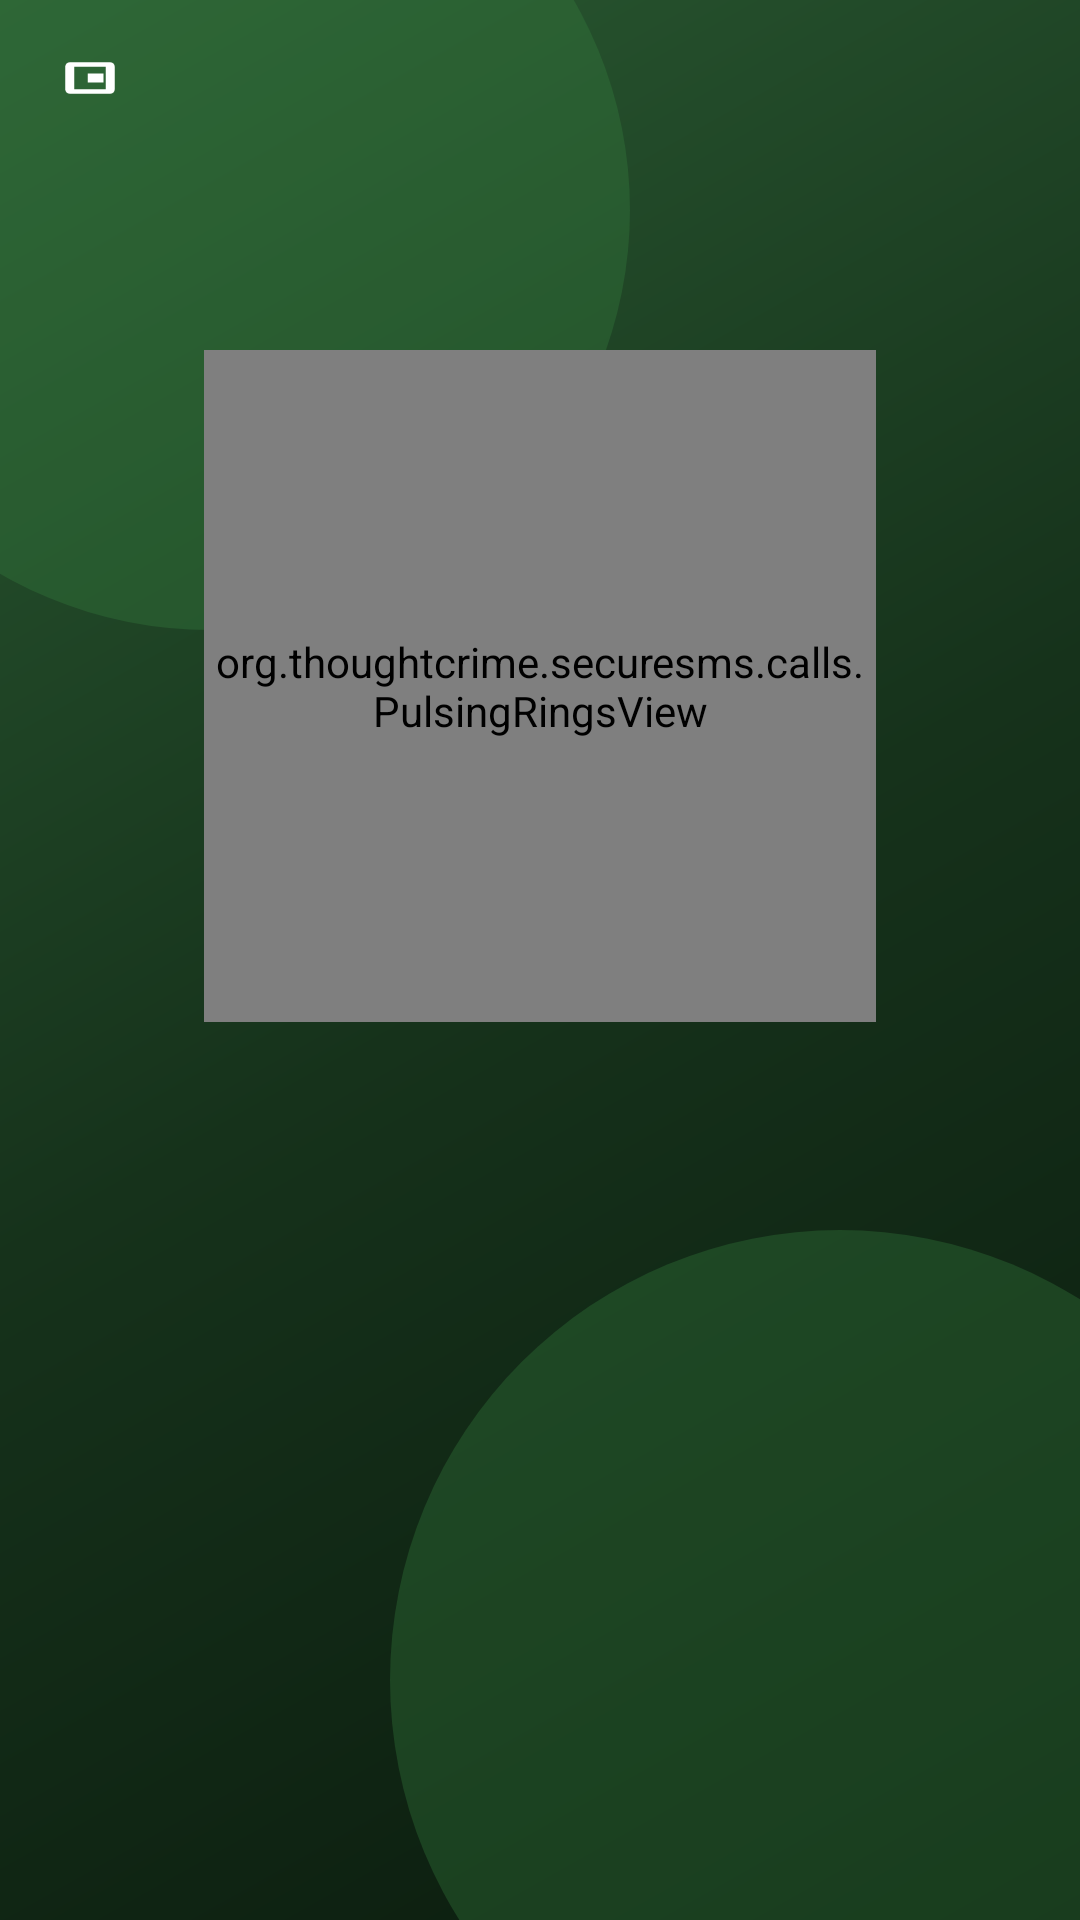

Layout XML and referenced resources for this Android screen:
<!-- AndroidManifest.xml: activity theme Theme.App.NoActionBar.Fullscreen -->
<!-- res/layout/activity_call.xml -->
<?xml version="1.0" encoding="utf-8"?>
<androidx.constraintlayout.widget.ConstraintLayout
    xmlns:android="http://schemas.android.com/apk/res/android"
    xmlns:app="http://schemas.android.com/apk/res-auto"
    xmlns:tools="http://schemas.android.com/tools"
    android:id="@+id/call_root_view"
    android:layout_width="match_parent"
    android:layout_height="match_parent"
    android:background="@drawable/call_bg_gradient"
    android:fitsSystemWindows="false">

    

    <View
        android:id="@+id/glow_top_left"
        android:layout_width="280dp"
        android:layout_height="280dp"
        android:background="@drawable/call_glow_blob"
        android:translationX="-70dp"
        android:translationY="-70dp"
        app:layout_constraintStart_toStartOf="parent"
        app:layout_constraintTop_toTopOf="parent" />

    <View
        android:id="@+id/glow_bottom_right"
        android:layout_width="300dp"
        android:layout_height="300dp"
        android:background="@drawable/call_glow_blob"
        android:translationX="70dp"
        android:translationY="70dp"
        app:layout_constraintEnd_toEndOf="parent"
        app:layout_constraintBottom_toBottomOf="parent" />

    

    <org.webrtc.SurfaceViewRenderer
        android:id="@+id/remote_video_view"
        android:layout_width="0dp"
        android:layout_height="0dp"
        android:visibility="gone"
        android:importantForAccessibility="no"
        app:layout_constraintTop_toTopOf="parent"
        app:layout_constraintBottom_toBottomOf="parent"
        app:layout_constraintStart_toStartOf="parent"
        app:layout_constraintEnd_toEndOf="parent" />

    
    

    <LinearLayout
        android:id="@+id/center_info_block"
        android:layout_width="wrap_content"
        android:layout_height="wrap_content"
        android:orientation="vertical"
        android:gravity="center"
        app:layout_constraintStart_toStartOf="parent"
        app:layout_constraintEnd_toEndOf="parent"
        app:layout_constraintTop_toTopOf="parent"
        app:layout_constraintBottom_toTopOf="@id/call_controls_layout"
        app:layout_constraintVertical_bias="0.35">

        
        <FrameLayout
            android:layout_width="224dp"
            android:layout_height="224dp">

            <org.thoughtcrime.securesms.calls.PulsingRingsView
                android:id="@+id/rings_view"
                android:layout_width="match_parent"
                android:layout_height="match_parent"
                android:layout_gravity="center" />

            <com.google.android.material.imageview.ShapeableImageView
                android:id="@+id/remote_avatar_view"
                android:layout_width="125dp"
                android:layout_height="125dp"
                android:layout_gravity="center"
                android:scaleType="centerCrop"
                android:contentDescription="Contact photo"
                app:shapeAppearanceOverlay="@style/ShapeAppearance.Material3.Corner.Full"
                tools:src="@drawable/ic_person" />

        </FrameLayout>

        
        <TextView
            android:id="@+id/display_name_text"
            android:layout_width="240dp"
            android:layout_height="wrap_content"
            android:layout_marginTop="16dp"
            android:textColor="#FFFFFF"
            android:textSize="28sp"
            android:textStyle="bold"
            android:gravity="center"
            android:maxLines="1"
            android:autoSizeTextType="uniform"
            android:autoSizeMinTextSize="18sp"
            android:autoSizeMaxTextSize="28sp"
            tools:text="John Doe" />

        
        <TextView
            android:id="@+id/status_text"
            android:layout_width="wrap_content"
            android:layout_height="wrap_content"
            android:layout_marginTop="8dp"
            android:textColor="#D9FFFFFF"
            android:textSize="16sp"
            tools:text="Connecting..." />

    </LinearLayout>

    

    <ImageButton
        android:id="@+id/pip_button"
        android:layout_width="36dp"
        android:layout_height="36dp"
        android:layout_marginStart="12dp"
        android:layout_marginTop="8dp"
        android:src="@drawable/ic_pip"
        android:background="?attr/selectableItemBackgroundBorderless"
        android:tint="#FFFFFF"
        android:contentDescription="Picture in picture"
        app:layout_constraintStart_toStartOf="parent"
        app:layout_constraintTop_toTopOf="parent" />

    

    <FrameLayout
        android:id="@+id/local_video_container"
        android:layout_width="120dp"
        android:layout_height="150dp"
        android:layout_marginEnd="16dp"
        android:layout_marginTop="16dp"
        android:visibility="gone"
        android:clipChildren="true"
        android:clipToPadding="true"
        app:layout_constraintEnd_toEndOf="parent"
        app:layout_constraintTop_toTopOf="parent">

        <org.webrtc.SurfaceViewRenderer
            android:id="@+id/local_video_view"
            android:layout_width="match_parent"
            android:layout_height="match_parent" />

        
        <ImageButton
            android:id="@+id/switch_camera_button"
            android:layout_width="40dp"
            android:layout_height="40dp"
            android:layout_gravity="bottom|end"
            android:layout_margin="6dp"
            android:background="@drawable/call_button_inactive"
            android:src="@drawable/ic_switch_camera"
            android:tint="#FFFFFF"
            android:contentDescription="Switch camera"
            android:padding="8dp" />

    </FrameLayout>

    

    <LinearLayout
        android:id="@+id/call_controls_layout"
        android:layout_width="0dp"
        android:layout_height="wrap_content"
        android:orientation="horizontal"
        android:gravity="center"
        android:paddingStart="8dp"
        android:paddingEnd="8dp"
        android:paddingBottom="40dp"
        android:visibility="gone"
        android:clipChildren="false"
        android:clipToPadding="false"
        app:layout_constraintBottom_toBottomOf="parent"
        app:layout_constraintStart_toStartOf="parent"
        app:layout_constraintEnd_toEndOf="parent">

        
        <LinearLayout
            android:layout_width="0dp"
            android:layout_weight="1"
            android:layout_height="wrap_content"
            android:orientation="vertical"
            android:gravity="center">

            <ImageButton
                android:id="@+id/speaker_button"
                android:layout_width="70dp"
                android:layout_height="70dp"
                android:src="@drawable/ic_volume_up"
                android:background="@drawable/call_button_inactive"
                android:tint="#FFFFFF"
                android:contentDescription="Speaker"
                android:padding="18dp" />

        </LinearLayout>

        
        <LinearLayout
            android:layout_width="0dp"
            android:layout_weight="1"
            android:layout_height="wrap_content"
            android:orientation="vertical"
            android:gravity="center">

            <ImageButton
                android:id="@+id/video_button"
                android:layout_width="70dp"
                android:layout_height="70dp"
                android:src="@drawable/ic_videocam_off"
                android:background="@drawable/call_button_inactive"
                android:tint="#FFFFFF"
                android:contentDescription="Toggle camera"
                android:padding="18dp" />

        </LinearLayout>

        
        <LinearLayout
            android:layout_width="0dp"
            android:layout_weight="1"
            android:layout_height="wrap_content"
            android:orientation="vertical"
            android:gravity="center">

            <ImageButton
                android:id="@+id/mute_button"
                android:layout_width="70dp"
                android:layout_height="70dp"
                android:src="@drawable/ic_mic_on"
                android:background="@drawable/call_button_active_green"
                android:tint="#FFFFFF"
                android:contentDescription="Toggle microphone"
                android:padding="18dp" />

        </LinearLayout>

        
        <LinearLayout
            android:layout_width="0dp"
            android:layout_weight="1"
            android:layout_height="wrap_content"
            android:orientation="vertical"
            android:gravity="center">

            <ImageButton
                android:id="@+id/end_call_button"
                android:layout_width="70dp"
                android:layout_height="70dp"
                android:src="@drawable/ic_call_end"
                android:background="@drawable/call_button_end"
                android:tint="#FFFFFF"
                android:contentDescription="End call"
                android:padding="18dp" />

        </LinearLayout>

    </LinearLayout>

    

    <LinearLayout
        android:id="@+id/incoming_call_prompt"
        android:layout_width="0dp"
        android:layout_height="wrap_content"
        android:orientation="horizontal"
        android:gravity="center"
        android:paddingStart="32dp"
        android:paddingEnd="32dp"
        android:paddingBottom="48dp"
        android:visibility="gone"
        app:layout_constraintBottom_toBottomOf="parent"
        app:layout_constraintStart_toStartOf="parent"
        app:layout_constraintEnd_toEndOf="parent">

        <com.google.android.material.button.MaterialButton
            android:id="@+id/decline_button"
            android:layout_width="0dp"
            android:layout_height="56dp"
            android:layout_weight="1"
            android:layout_marginEnd="12dp"
            android:text="Decline"
            android:textColor="#FFFFFF"
            android:textSize="15sp"
            app:icon="@drawable/ic_call_end"
            app:iconGravity="textStart"
            app:cornerRadius="28dp"
            style="@style/Widget.Material3.Button.TonalButton"
            app:backgroundTint="@color/calls_red" />

        <com.google.android.material.button.MaterialButton
            android:id="@+id/answer_button"
            android:layout_width="0dp"
            android:layout_height="56dp"
            android:layout_weight="1"
            android:layout_marginStart="12dp"
            android:text="Answer"
            android:textColor="#FFFFFF"
            android:textSize="15sp"
            app:icon="@drawable/ic_call"
            app:iconGravity="textStart"
            app:cornerRadius="28dp"
            style="@style/Widget.Material3.Button"
            app:backgroundTint="@color/calls_green" />

    </LinearLayout>

</androidx.constraintlayout.widget.ConstraintLayout>
<!-- resources referenced by this layout -->
<resources>
  <color name="calls_green">#4CAF50</color>
  <color name="calls_red">#BA1B1B</color>
  <!-- drawable call_bg_gradient (drawable) -->
  <?xml version="1.0" encoding="utf-8"?>
  <shape xmlns:android="http://schemas.android.com/apk/res/android">
      <gradient
          android:type="linear"
          android:angle="135"
          android:startColor="@color/call_bg_top"
          android:centerColor="@color/call_bg_mid"
          android:endColor="@color/call_bg_btm" />
  </shape>
  <!-- drawable call_button_active_green (drawable) -->
  <?xml version="1.0" encoding="utf-8"?>
  <shape
      xmlns:android="http://schemas.android.com/apk/res/android"
      android:shape="oval">
      <solid android:color="@color/call_button_active_green" />
  </shape>
  <!-- drawable call_button_end (drawable) -->
  <?xml version="1.0" encoding="utf-8"?>
  <shape
      xmlns:android="http://schemas.android.com/apk/res/android"
      android:shape="oval">
      <solid android:color="@color/call_button_end" />
  </shape>
  <!-- drawable call_button_inactive (drawable) -->
  <?xml version="1.0" encoding="utf-8"?>
  <shape
      xmlns:android="http://schemas.android.com/apk/res/android"
      android:shape="oval">
      <solid android:color="@color/call_button_inactive" />
  </shape>
  <!-- drawable call_glow_blob (drawable) -->
  <?xml version="1.0" encoding="utf-8"?>
  <shape
      xmlns:android="http://schemas.android.com/apk/res/android"
      android:shape="oval">
      <solid android:color="@color/call_glow_color" />
  </shape>
  <!-- drawable ic_mic_on (drawable) -->
  <?xml version="1.0" encoding="utf-8"?>
  <vector xmlns:android="http://schemas.android.com/apk/res/android"
      android:width="24dp"
      android:height="24dp"
      android:viewportWidth="24"
      android:viewportHeight="24">
      <path android:fillColor="#FFFFFF"
          android:pathData="M12,14q-1.25,0 -2.125,-0.875T9,11V5q0,-1.25 0.875,-2.125T12,2t2.125,0.875T15,5v6q0,1.25 -0.875,2.125T12,14zm-1,7v-3.075q-2.6,-0.35 -4.3,-2.325T5,11h2q0,2.075 1.463,3.538T12,16t3.538,-1.463T17,11h2q0,2.625 -1.7,4.6T13,17.925V21z"/>
  </vector>
  <!-- drawable ic_pip (drawable) -->
  <?xml version="1.0" encoding="utf-8"?>
  <vector
      xmlns:android="http://schemas.android.com/apk/res/android"
      android:width="18dp"
      android:height="18dp"
      android:viewportWidth="24"
      android:viewportHeight="24">
      
      
      <path
          android:fillColor="#FFFFFF"
          android:pathData="M19,7L19,17L5,17L5,7L19,7ZM21,5L3,5C1.9,5 1,5.9 1,7L1,17C1,18.1 1.9,19 3,19L21,19C22.1,19 23,18.1 23,17L23,7C23,5.9 22.1,5 21,5Z" />
      
      <path
          android:fillColor="#FFFFFF"
          android:pathData="M11,14L18,14L18,10L11,10Z" />
  </vector>
  <!-- drawable ic_videocam_off (drawable) -->
  <?xml version="1.0" encoding="utf-8"?>
  <vector xmlns:android="http://schemas.android.com/apk/res/android"
      android:width="24dp"
      android:height="24dp"
      android:viewportWidth="24"
      android:viewportHeight="24">
      <path android:fillColor="#FFFFFF"
          android:pathData="m22,17.5l-4,-4v1.675L6.825,4H16q0.825,0 1.413,0.588T18,6v4.5l4,-4zM1.4,4.2l1.4,-1.4 19.9,19.9 -1.4,1.4zM4,4l14,14q0,0.825 -0.587,1.413T16,20H4q-0.825,0 -1.412,-0.587T2,18V6q0,-0.825 0.588,-1.412T4,4z"/>
  </vector>
  <style name="Theme.App.NoActionBar.Fullscreen" parent="Theme.Material3.Dark.NoActionBar">
          <item name="android:windowContentOverlay">@null</item>
          <item name="android:windowIsTranslucent">false</item>
          <item name="android:windowNoTitle">true</item>
          <item name="android:windowActionBar">false</item>
      </style>
  <color name="call_bg_top">#0A1A0D</color>
  <color name="call_bg_mid">#16321B</color>
  <color name="call_bg_btm">#2A5A32</color>
  <color name="call_button_active_green">#8C4CAF50</color>
  <color name="call_button_end">#CCE53935</color>
  <color name="call_button_inactive">#26FFFFFF</color>
  <color name="call_glow_color">#55388040</color>
</resources>
